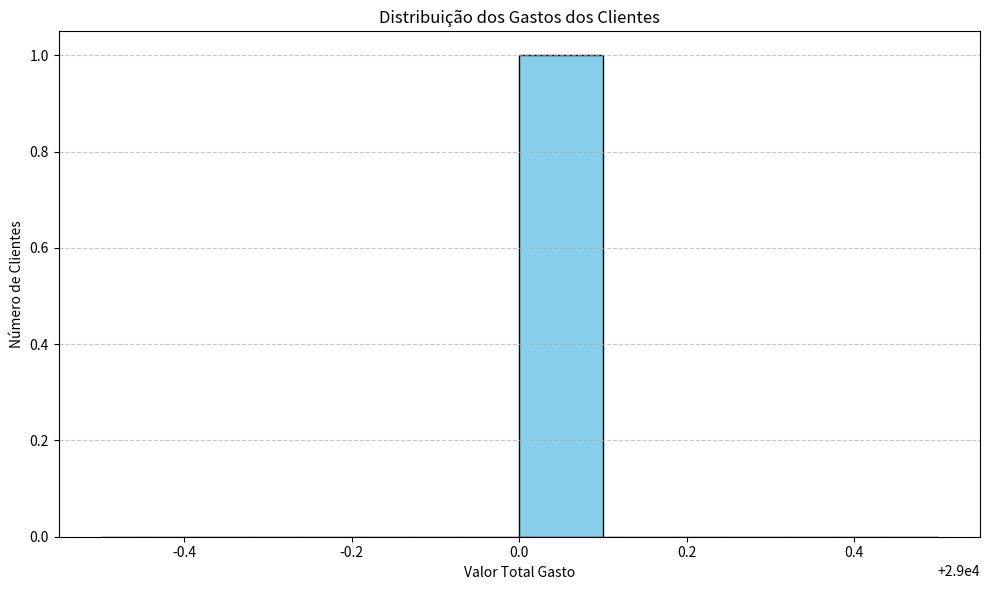

This chart was generated by the following Python code:
import pandas as pd
import matplotlib.pyplot as plt

# Dados das vendas
vendas = [
    {"id": 1, "data": '2023-01-05', "produto": "Banheira", "quantidade": 2, "preco_unitario": 2500.00, "cliente_id": 101},
    {"id": 2, "data": '2023-02-12', "produto": "Ofurô", "quantidade": 1, "preco_unitario": 200.00, "cliente_id": 113},
    
]

# Dados do comportamento do cliente
comportamento_cliente = [
    {"id": 101, "nome": "João da Silva", "idade": 45, "sexo": "Masculino", "cidade": "São Paulo", "valor_gasto_total": 29000.00},
    {"id": 102, "nome": "Maria Oliveira", "idade": 38, "sexo": "Feminino", "cidade": "Rio de Janeiro", "valor_gasto_total": 30800.00},
   
]

# Criando DataFrame para as vendas e comportamento do cliente
df_vendas = pd.DataFrame(vendas)
df_comportamento_cliente = pd.DataFrame(comportamento_cliente)

# Juntando os DataFrames com base no cliente_id
df_merged = pd.merge(df_vendas, df_comportamento_cliente, left_on='cliente_id', right_on='id', how='inner')

# Calculando o valor total gasto por cada cliente
total_gasto_por_cliente = df_merged.groupby('cliente_id')['valor_gasto_total'].sum()

# Plotando o histograma da distribuição dos gastos dos clientes
plt.figure(figsize=(10, 6))
plt.hist(total_gasto_por_cliente, bins=10, color='skyblue', edgecolor='black')
plt.title('Distribuição dos Gastos dos Clientes')
plt.xlabel('Valor Total Gasto')
plt.ylabel('Número de Clientes')
plt.grid(axis='y', linestyle='--', alpha=0.7)
plt.tight_layout()
plt.show()
